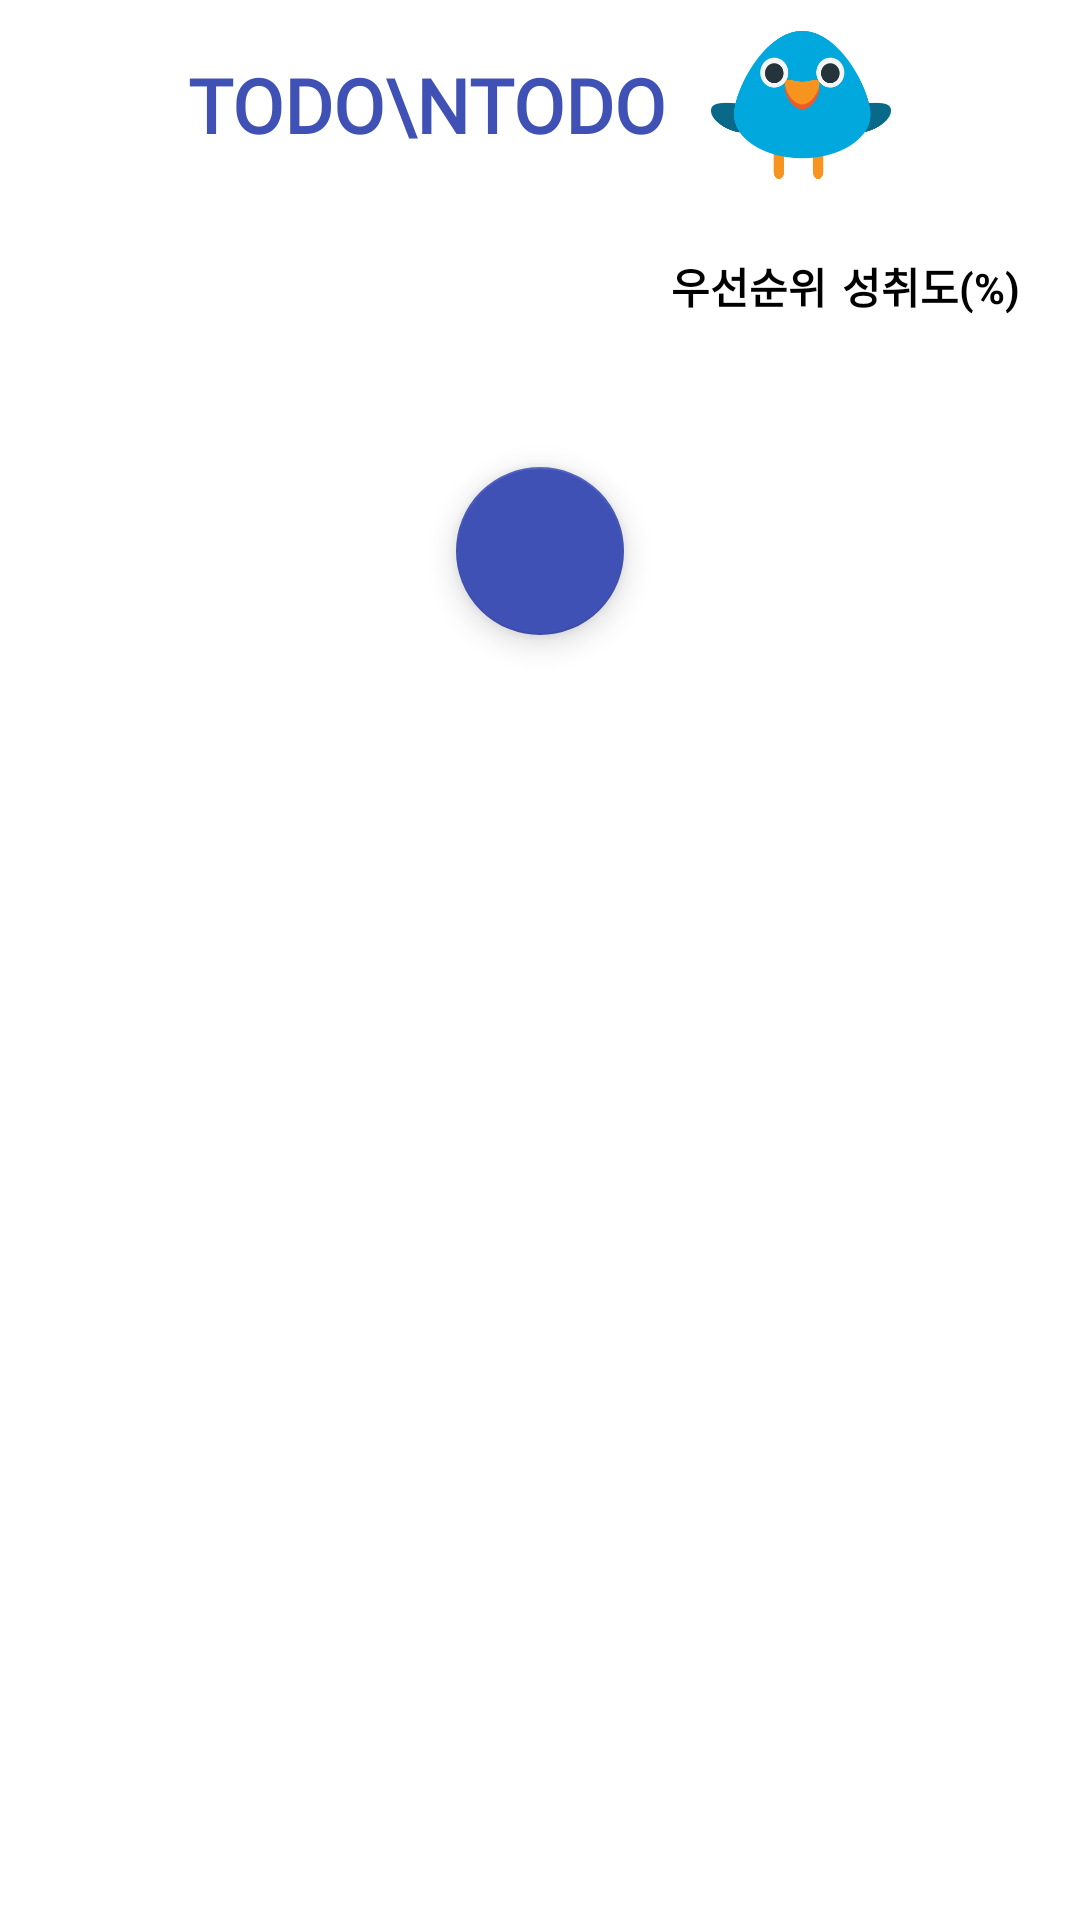

Produce the Android XML layout that renders to this screen, including the resource entries it uses.
<!-- AndroidManifest.xml: application theme Theme.OOP_Todo_list -->
<!-- res/layout/fragment_list.xml -->
<?xml version="1.0" encoding="utf-8"?>
<LinearLayout xmlns:android="http://schemas.android.com/apk/res/android"
    xmlns:app="http://schemas.android.com/apk/res-auto"
    xmlns:tools="http://schemas.android.com/tools"
    android:layout_width="match_parent"
    android:layout_height="match_parent"
    android:orientation="vertical">

    <LinearLayout
        android:layout_width="match_parent"
        android:layout_height="wrap_content"
        android:orientation="horizontal"
        android:layout_marginTop="5dp"
        android:gravity="center">

        <TextView
            android:id="@+id/textView3"
            android:layout_width="wrap_content"
            android:layout_height="wrap_content"
            android:text="TODO\nTODO"
            android:textAllCaps="true"
            android:textColor="#3F51B5"
            android:textStyle="bold"
            android:textSize="25sp"
            android:layout_marginRight="15dp"
            android:fontFamily="@font/baemin"/>

        <ImageView
            android:id="@+id/imageView"
            android:layout_width="60dp"
            android:layout_height="60dp"
            app:srcCompat="@drawable/icon" />
    </LinearLayout>

    <LinearLayout
        android:layout_width="match_parent"
        android:layout_height="wrap_content"
        android:layout_marginTop="20dp"
        android:gravity="right">

        <TextView
            android:id="@+id/textView"
            android:layout_width="wrap_content"
            android:layout_height="wrap_content"
            android:layout_marginRight="5dp"
            android:text="우선순위"
            android:textColor="#000000"
            android:textStyle="bold" />

        <TextView
            android:id="@+id/textView2"
            android:layout_width="wrap_content"
            android:layout_height="wrap_content"
            android:layout_marginRight="20dp"
            android:text="성취도(%)"
            android:textColor="#000000"
            android:textStyle="bold" />

    </LinearLayout>

    <androidx.recyclerview.widget.RecyclerView
        android:id="@+id/rec_todo"
        android:layout_width="match_parent"
        android:layout_height="wrap_content" />


    <com.google.android.material.floatingactionbutton.FloatingActionButton
        android:id="@+id/btn_write"
        android:layout_width="match_parent"
        android:layout_height="wrap_content"
        android:layout_gravity="center"
        android:layout_marginTop="50dp"
        android:clickable="true"
        app:backgroundTint="#3F51B5"
        app:srcCompat="@drawable/img_write"
        app:tint="@color/white" />

</LinearLayout>
<!-- resources referenced by this layout -->
<resources>
  <color name="white">#FFFFFFFF</color>
  <!-- drawable icon: png bitmap (drawable, 10619 bytes) -->
  <style name="Theme.OOP_Todo_list" parent="Theme.MaterialComponents.DayNight.NoActionBar">
          
          <item name="colorPrimary">@color/purple_500</item>
          <item name="colorPrimaryVariant">@color/purple_700</item>
          <item name="colorOnPrimary">@color/white</item>
          
          <item name="colorSecondary">@color/teal_200</item>
          <item name="colorSecondaryVariant">@color/teal_700</item>
          <item name="colorOnSecondary">@color/black</item>
          
          <item name="android:statusBarColor">?attr/colorPrimaryVariant</item>
          
      </style>
  <color name="purple_500">#FF6200EE</color>
  <color name="purple_700">#FF3700B3</color>
  <color name="teal_200">#FF03DAC5</color>
  <color name="teal_700">#FF018786</color>
  <color name="black">#FF000000</color>
</resources>
